Dataset: spectrograms_stft_5s_grayscale (GitHub, MalakarEresh/Parkinson-Detection-). Classes: healthy, parkinson.

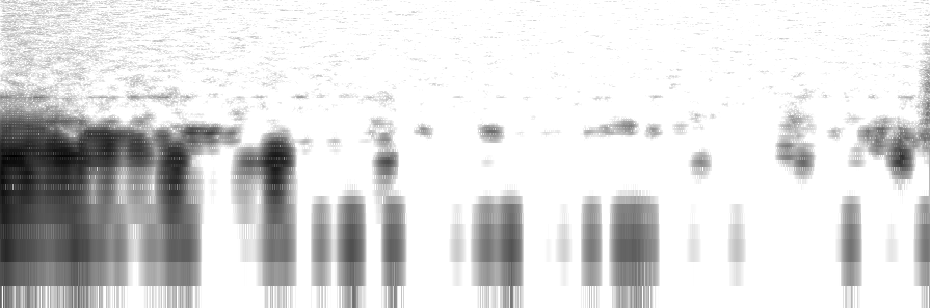
Label: parkinson

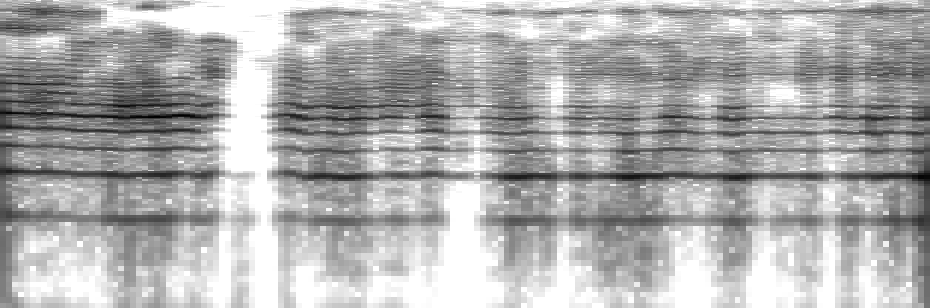
Label: parkinson

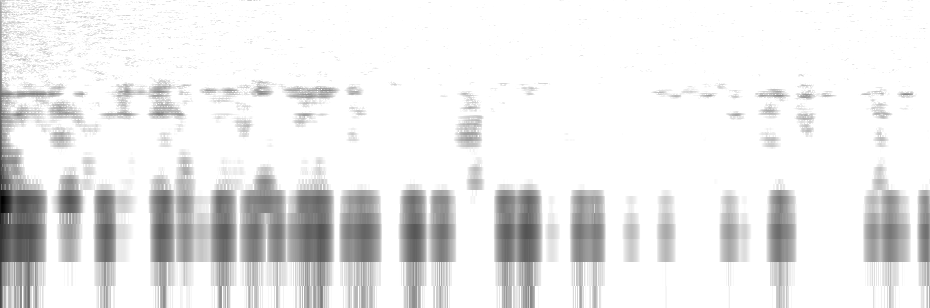
Label: parkinson

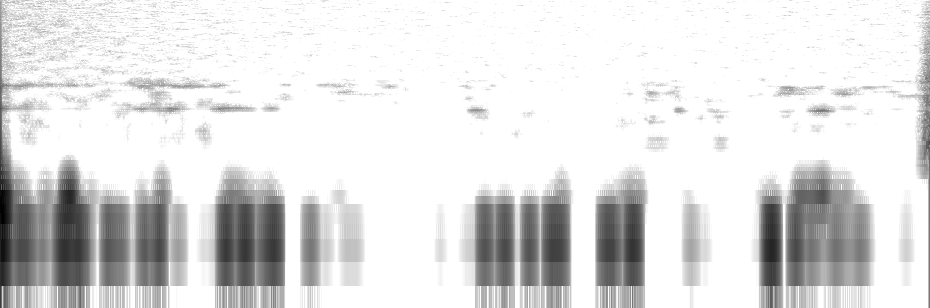
Label: healthy

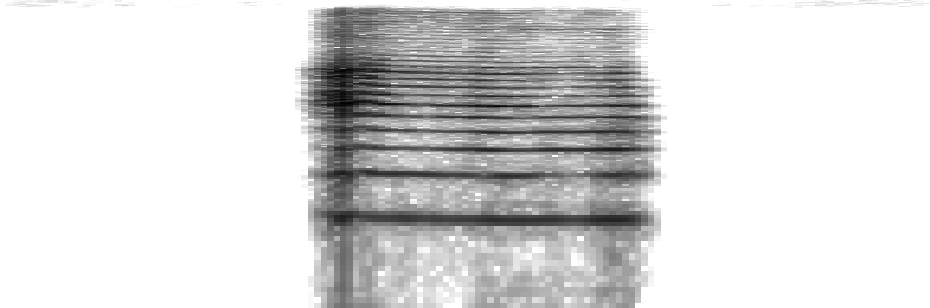
Label: healthy

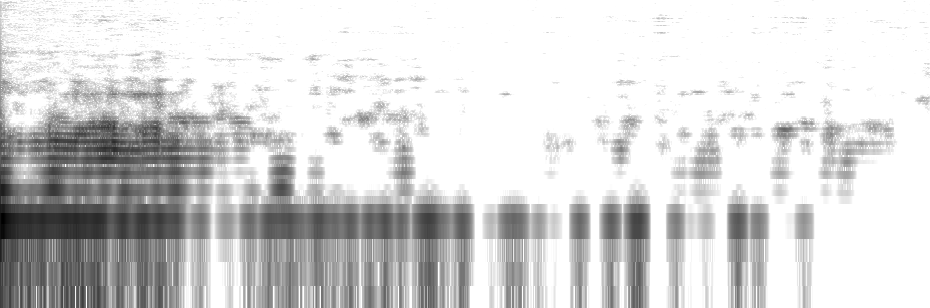
Label: healthy
